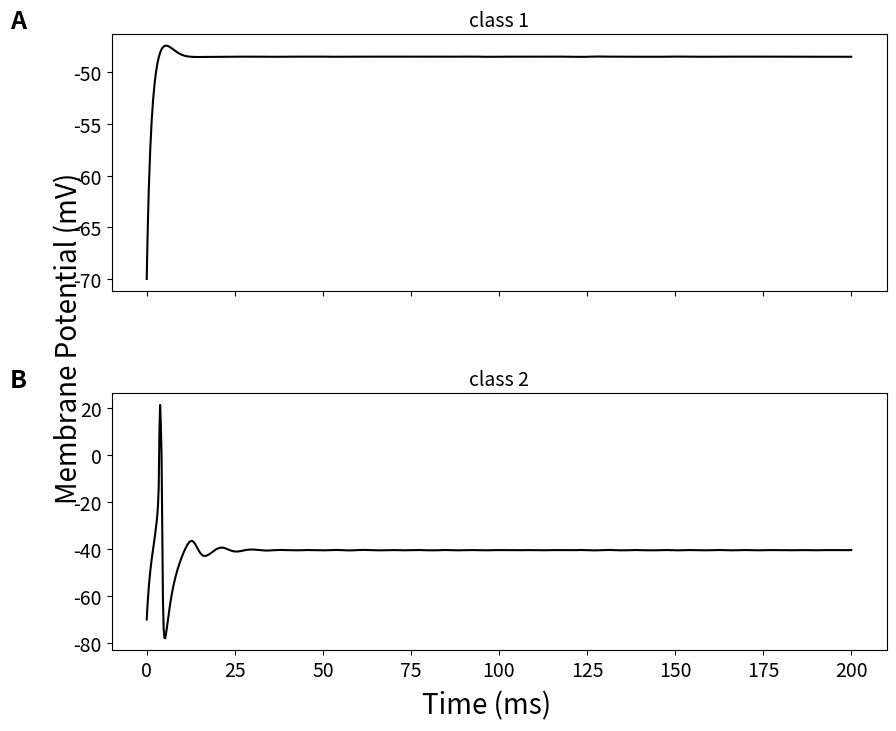

Source code (Python):
import numpy as np
import matplotlib.pyplot as plt
from scipy.integrate import solve_ivp


class PrescottModel:

    def __init__(self, bw: float, I_stim: float) -> None:

        self.I_stim = I_stim
        self.bw = bw

        self.gfast: int = 20
        self.gslow: int = 20
        self.gleak: int = 2
        self.ENa: int = 50
        self.EK: int = -100
        self.Eleak: int = -70
        self.C: int = 2
        self.bm: float = -1.2
        self.cm: int = 18
        self.cw: int = 10
        self.ww: float = 0.15

        self.dwdt = None
        self.dvdt = None

    def model(self, t: list, Y: list) -> list:

        V, w = Y

        m_inf = 0.5 * (1 + np.tanh((V - self.bm) / self.cm))
        w_inf = 0.5 * (1 + np.tanh((V - self.bw) / self.cw))
        tau_w = 1 / np.cosh((V - self.bw) / (2 * self.cw))

        self.dvdt = (self.I_stim
                - self.gfast * m_inf * (V - self.ENa)
                - self.gslow * w * (V - self.EK)
                - self.gleak * (V - self.Eleak)) / self.C
        self.dwdt = self.ww * (w_inf - w) / tau_w

        return [self.dvdt, self.dwdt]

    def solve(self, t_span, y0, t_eval):

        return solve_ivp(self.model, t_span, y0, t_eval=t_eval)



def main():

    t = np.linspace(0, 200, 1000)

    # Define model instances for different classes
    model_class1 = PrescottModel(bw=-21, I_stim=37)
    model_class3 = PrescottModel(bw=-21, I_stim=60)

    models = [("class 1", model_class1), ("class 2", model_class3)]

    # Plotting
    fig, axes = plt.subplots(2, 1, figsize=(10, 8), sharex=True)
    plt.subplots_adjust(hspace=0.4)

    for i, (label, model) in enumerate(models):
        sol = model.solve([0, 200], [-70, 0], t_eval=t)

        ax = axes[i]
        ax.plot(sol.t, sol.y[0], color='k')
        ax.set_title(label, fontsize=14)
        ax.text(-0.12, 1.05, f"{chr(65+i)}", transform=ax.transAxes,
                fontsize=18, fontweight='bold', ha="center", va="center")
        ax.tick_params(axis='both', labelsize=14)

    fig.text(0.068, 0.5, "Membrane Potential (mV)", va="center", rotation="vertical", fontsize=20)
    fig.text(0.5, 0.03, "Time (ms)", ha="center", fontsize=20)
    plt.show()


if __name__ == "__main__":

    main()
